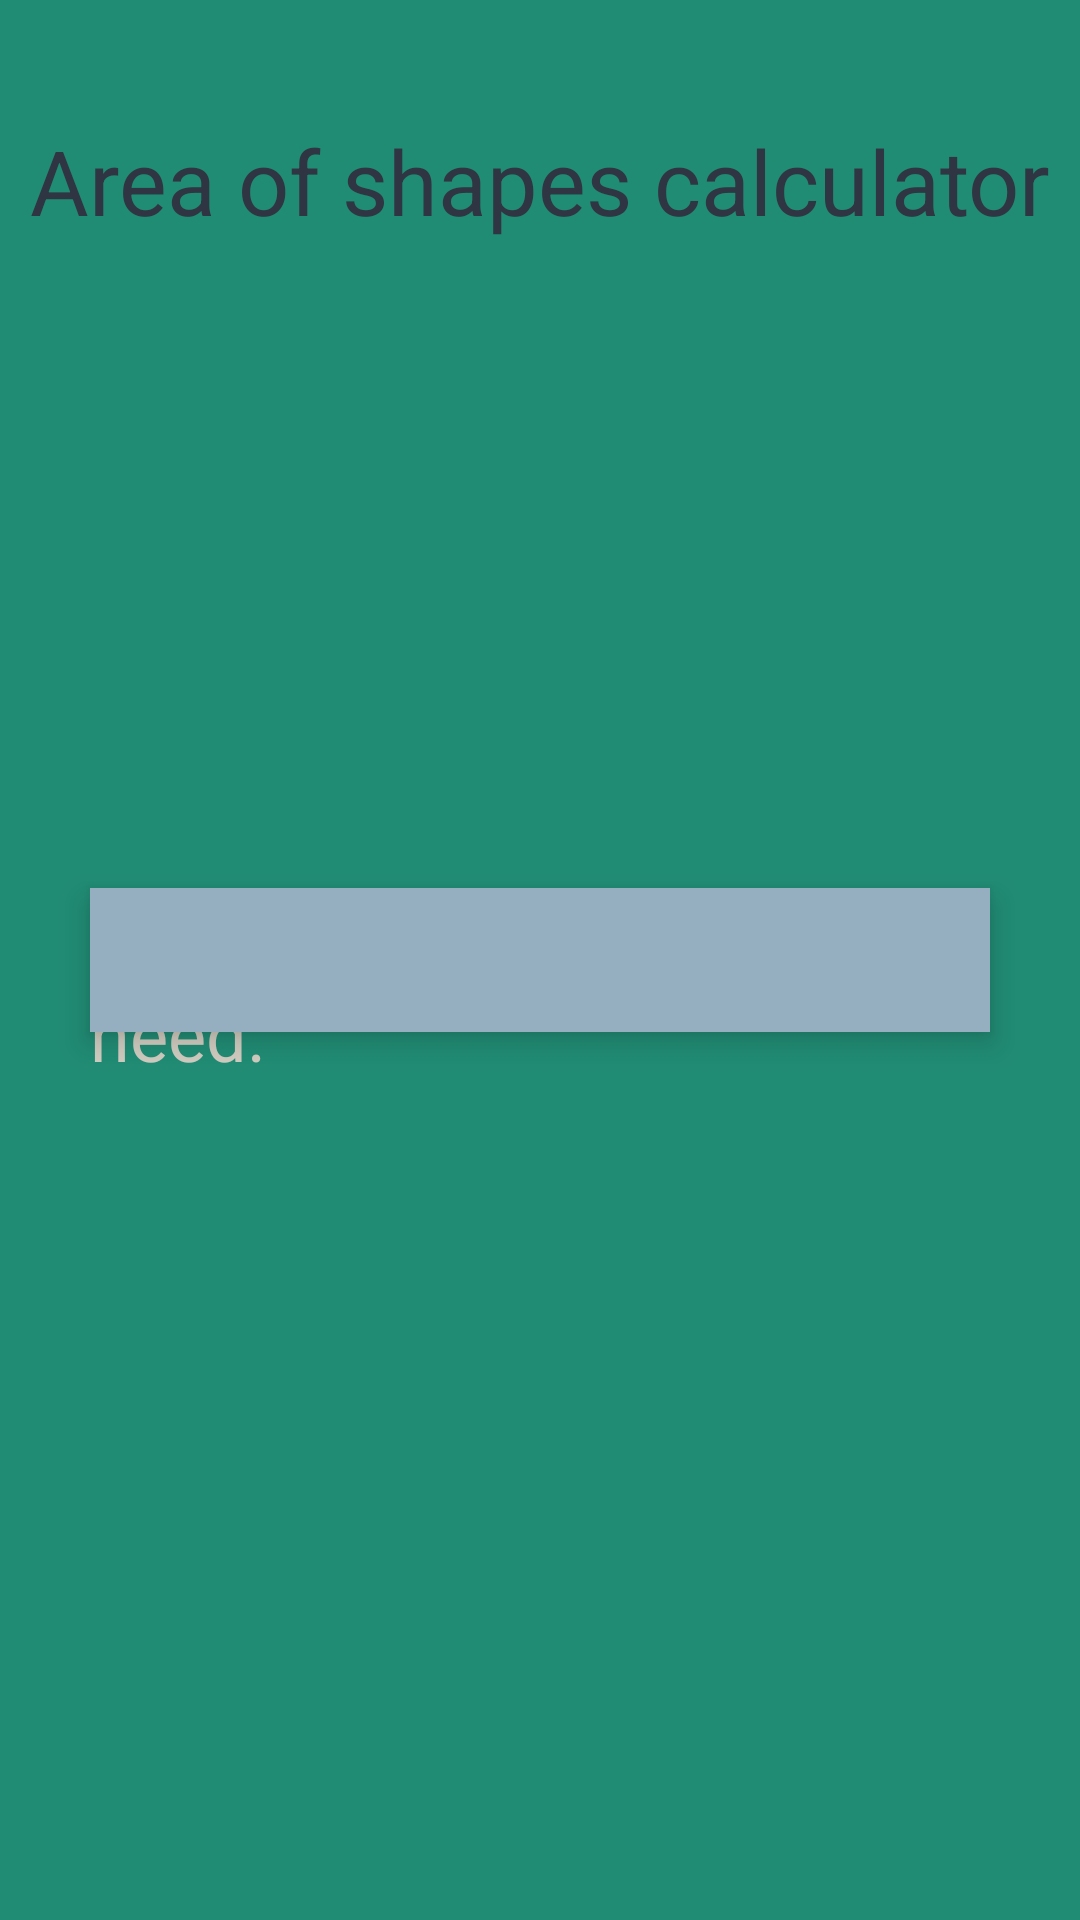

Reconstruct the res/layout file that produces this screen, plus the resources it refers to.
<!-- AndroidManifest.xml: application theme Theme.Shapes_project -->
<!-- res/layout/activity_main.xml -->
<?xml version="1.0" encoding="utf-8"?>
<androidx.constraintlayout.widget.ConstraintLayout xmlns:android="http://schemas.android.com/apk/res/android"
    xmlns:app="http://schemas.android.com/apk/res-auto"
    xmlns:tools="http://schemas.android.com/tools"
    android:layout_width="match_parent"
    android:layout_height="match_parent"
    android:background="#218c74"
    tools:context=".MainActivity">

    <TextView
        android:id="@+id/text1"
        android:layout_width="wrap_content"
        android:layout_height="match_parent"
        android:layout_marginTop="40dp"
        android:textSize="30dp"
        android:textColor="#2f3542"
        android:text="Area of shapes calculator"
        app:layout_constraintBottom_toBottomOf="parent"
        app:layout_constraintLeft_toLeftOf="parent"
        app:layout_constraintRight_toRightOf="parent"
        app:layout_constraintTop_toTopOf="parent"
        ></TextView>

    <TextView
        android:id="@+id/text"
        android:layout_width="wrap_content"
        android:layout_height="match_parent"
        android:layout_marginTop="300dp"
        android:textSize="24dp"
        android:textColor="#d1ccc0"
        android:text="Please select the shape you need:"
        app:layout_constraintBottom_toBottomOf="parent"
        android:layout_marginLeft="30dp"
        app:layout_constraintLeft_toLeftOf="parent"
        app:layout_constraintTop_toTopOf="parent"
       ></TextView>

    <Spinner
        android:id="@+id/spinner1"
        android:layout_width="300dp"
        android:layout_height="wrap_content"
        android:layout_marginStart="1dp"
        android:layout_marginEnd="1dp"
        android:elevation="6dp"
        android:minHeight="48dp"
        android:background="#95afc0"


        app:layout_constraintBottom_toBottomOf="parent"
        app:layout_constraintTop_toTopOf="parent"

        app:layout_constraintLeft_toLeftOf="parent"
        app:layout_constraintRight_toRightOf="parent"


        tools:ignore="SpeakableTextPresentCheck" />
</androidx.constraintlayout.widget.ConstraintLayout>
<!-- resources referenced by this layout -->
<resources>
  <style name="Theme.Shapes_project" parent="Theme.MaterialComponents.DayNight.DarkActionBar">
          
          <item name="colorPrimary">@color/purple_500</item>
          <item name="colorPrimaryVariant">@color/purple_700</item>
          <item name="colorOnPrimary">@color/white</item>
          
          <item name="colorSecondary">@color/teal_200</item>
          <item name="colorSecondaryVariant">@color/teal_700</item>
          <item name="colorOnSecondary">@color/black</item>
          
          <item name="android:statusBarColor" tools:targetApi="l">?attr/colorPrimaryVariant</item>
          
      </style>
  <!-- not gathered from this repository: default colours our renderer supplied (Android Studio template values) -->
  <color name="purple_500">#FF6200EE</color>
  <color name="purple_700">#FF3700B3</color>
  <color name="teal_200">#FF03DAC5</color>
  <color name="teal_700">#FF018786</color>
  <color name="black">#FF000000</color>
  <color name="white">#FFFFFFFF</color>
</resources>
